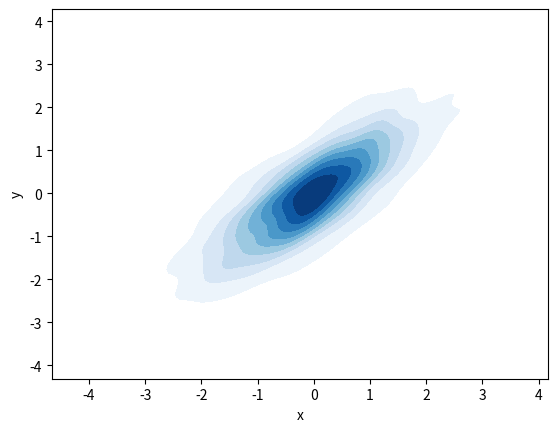
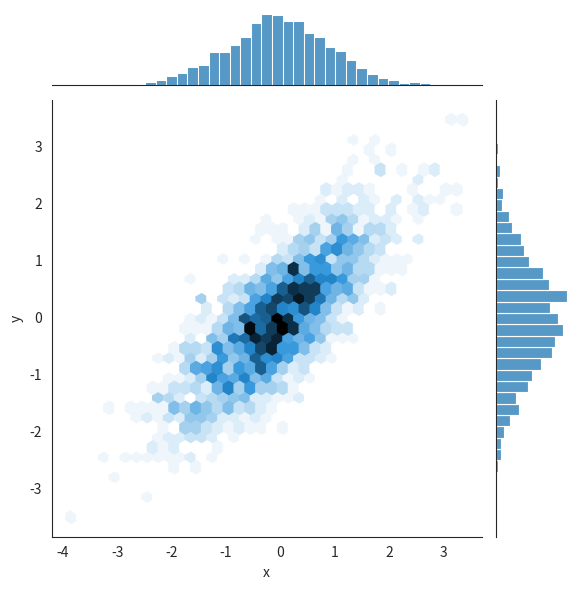

Write the Python code that produced these figures, in order.
import matplotlib.pyplot as plt
import numpy as np
import pandas as pd
import seaborn as sns

# Tao du lieu phan bo chuan 2 chieu
data = np.random.multivariate_normal([0, 0], [[1, 0.8], [0.8, 1]], size=2000)
df = pd.DataFrame(data, columns=['x', 'y'])

# 1. Ve bieu do mat do Kernel Density Estimation (KDE 2D)
sns.kdeplot(data=df, x='x', y='y', cmap='Blues', fill=True)

# 2. Ve bieu do Jointplot dang to ong Hexbin
with sns.axes_style('white'):
    g = sns.jointplot(x='x', y='y', data=df, kind='hex')                        
plt.show()
